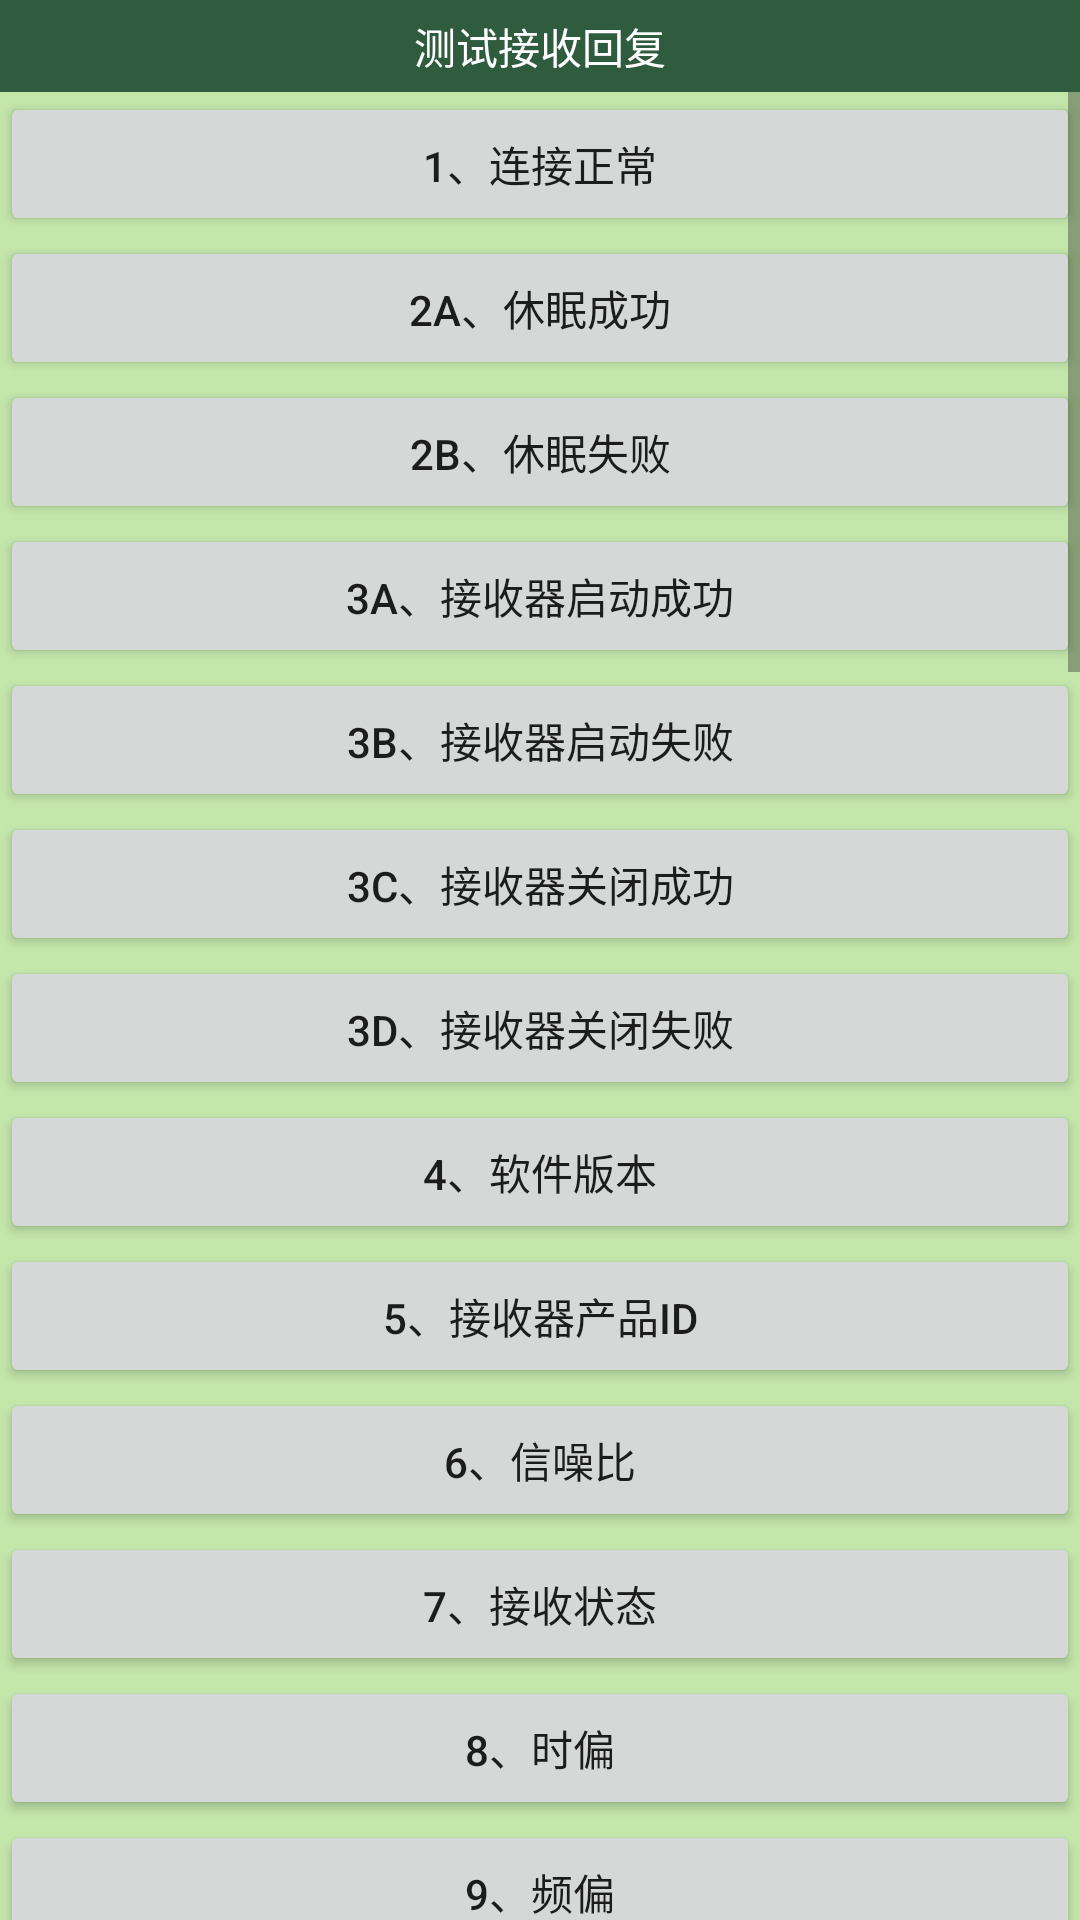

Reconstruct the res/layout file that produces this screen, plus the resources it refers to.
<!-- AndroidManifest.xml: application theme MyTheme -->
<!-- res/layout/layout_main_right.xml -->
<?xml version="1.0" encoding="utf-8"?>
<LinearLayout
    xmlns:android="http://schemas.android.com/apk/res/android"
    android:layout_width="match_parent"
    android:layout_height="match_parent"
    android:background="@color/colorBackGround"
    android:orientation="vertical">

    <TextView
        android:layout_width="match_parent"
        android:layout_height="wrap_content"
        android:text="测试接收回复"
        android:background="@color/colorPrimary"
        android:textColor="@color/colorWhite"
        android:gravity="center"
        android:padding="@dimen/padding_button_text_large"
        />

    <ScrollView
        android:layout_width="match_parent"
        android:layout_height="match_parent">
        <LinearLayout
            android:layout_width="match_parent"
            android:layout_height="wrap_content"
            android:orientation="vertical">

            <Button
                android:id="@+id/ack_btn_connect_ok"
                android:layout_width="match_parent"
                android:layout_height="wrap_content"
                android:text="1、连接正常"/>

            <Button
                android:id="@+id/ack_btn_hibernate_ok"
                android:layout_width="match_parent"
                android:layout_height="wrap_content"
                android:text="2A、休眠成功"/>
            <Button
                android:id="@+id/ack_btn_hibernate_error"
                android:layout_width="match_parent"
                android:layout_height="wrap_content"
                android:text="2B、休眠失败"/>
            <Button
                android:id="@+id/ack_btn_adsp_start_ok"
                android:layout_width="match_parent"
                android:layout_height="wrap_content"
                android:text="3A、接收器启动成功"/>
            <Button
                android:id="@+id/ack_btn_adsp_start_error"
                android:layout_width="match_parent"
                android:layout_height="wrap_content"
                android:text="3B、接收器启动失败"/>
            <Button
                android:id="@+id/ack_btn_adsp_stop_ok"
                android:layout_width="match_parent"
                android:layout_height="wrap_content"
                android:text="3C、接收器关闭成功"/>
            <Button
                android:id="@+id/ack_btn_adsp_stop_error"
                android:layout_width="match_parent"
                android:layout_height="wrap_content"
                android:text="3D、接收器关闭失败"/>
            <Button
                android:id="@+id/ack_btn_software_version"
                android:layout_width="match_parent"
                android:layout_height="wrap_content"
                android:text="4、软件版本"/>
            <Button
                android:id="@+id/ack_btn_product_id"
                android:layout_width="match_parent"
                android:layout_height="wrap_content"
                android:text="5、接收器产品ID"/>
            <Button
                android:id="@+id/ack_btn_snr_rate"
                android:layout_width="match_parent"
                android:layout_height="wrap_content"
                android:text="6、信噪比"/>
            <Button
                android:id="@+id/ack_btn_snr_status"
                android:layout_width="match_parent"
                android:layout_height="wrap_content"
                android:text="7、接收状态"/>
            <Button
                android:id="@+id/ack_btn_time_offset"
                android:layout_width="match_parent"
                android:layout_height="wrap_content"
                android:text="8、时偏"/>
            <Button
                android:id="@+id/ack_btn_freq_offset"
                android:layout_width="match_parent"
                android:layout_height="wrap_content"
                android:text="9、频偏"/>
            <Button
                android:id="@+id/ack_btn_tuner_status"
                android:layout_width="match_parent"
                android:layout_height="wrap_content"
                android:text="10、Tuner状态"/>
            <Button
                android:id="@+id/ack_btn_task_list"
                android:layout_width="match_parent"
                android:layout_height="wrap_content"
                android:text="11、任务清单"/>
            <Button
                android:id="@+id/ack_btn_date"
                android:layout_width="match_parent"
                android:layout_height="wrap_content"
                android:text="12、当前日期"/>
            <Button
                android:id="@+id/ack_btn_ckfo_enable_ok"
                android:layout_width="match_parent"
                android:layout_height="wrap_content"
                android:text="13A、设置校验失败输出：成功"/>
            <Button
                android:id="@+id/ack_btn_ckfo_enable_error"
                android:layout_width="match_parent"
                android:layout_height="wrap_content"
                android:text="13B、设置校验失败输出：失败"/>
            <Button
                android:id="@+id/ack_btn_ckfo_disable_ok"
                android:layout_width="match_parent"
                android:layout_height="wrap_content"
                android:text="13C、设置校验失败不输出：成功"/>
            <Button
                android:id="@+id/ack_btn_ckfo_disable_error"
                android:layout_width="match_parent"
                android:layout_height="wrap_content"
                android:text="13C、设置校验失败不输出：失败"/>
            <Button
                android:id="@+id/ack_btn_set_baud_rate_ok"
                android:layout_width="match_parent"
                android:layout_height="wrap_content"
                android:text="14A、设置波特率成功"/>
            <Button
                android:id="@+id/ack_btn_set_baud_rate_error"
                android:layout_width="match_parent"
                android:layout_height="wrap_content"
                android:text="14B、设置波特率失败"/>
            <Button
                android:id="@+id/ack_btn_set_freq_ok"
                android:layout_width="match_parent"
                android:layout_height="wrap_content"
                android:text="15A、设置频点成功"/>
            <Button
                android:id="@+id/ack_btn_set_freq_error"
                android:layout_width="match_parent"
                android:layout_height="wrap_content"
                android:text="15B、设置频点失败"/>
            <Button
                android:id="@+id/ack_btn_set_tunes_ok"
                android:layout_width="match_parent"
                android:layout_height="wrap_content"
                android:text="16A、设置接收模式成功"/>
            <Button
                android:id="@+id/ack_btn_set_tunes_error"
                android:layout_width="match_parent"
                android:layout_height="wrap_content"
                android:text="16B、设置接收模式失败"/>
            <Button
                android:id="@+id/ack_btn_set_1pps_open_ok"
                android:layout_width="match_parent"
                android:layout_height="wrap_content"
                android:text="17A、设置1pps开启：成功"/>
            <Button
                android:id="@+id/ack_btn_set_1pps_open_error"
                android:layout_width="match_parent"
                android:layout_height="wrap_content"
                android:text="17A、设置1pps开启：失败"/>
            <Button
                android:id="@+id/ack_btn_set_1pps_close_ok"
                android:layout_width="match_parent"
                android:layout_height="wrap_content"
                android:text="17C、设置1pps关闭：成功"/>
            <Button
                android:id="@+id/ack_btn_set_1pps_close_error"
                android:layout_width="match_parent"
                android:layout_height="wrap_content"
                android:text="17C、设置1pps关闭：失败"/>
            <Button
                android:id="@+id/ack_btn_prepare_upgrade_ok"
                android:layout_width="match_parent"
                android:layout_height="wrap_content"
                android:text="18A、升级准备：成功"/>
            <Button
                android:id="@+id/ack_btn_prepare_upgrade_error"
                android:layout_width="match_parent"
                android:layout_height="wrap_content"
                android:text="18A、升级准备：失败"/>

            //**************************新增应答*********************
            <Button
                android:id="@+id/ack_btn_check_ckfo_enable_yes"
                android:layout_width="match_parent"
                android:layout_height="wrap_content"
                android:text="19A、查询校验失败是否继续输出：已启动"/>

            <Button
                android:id="@+id/ack_btn_check_ckfo_enable_no"
                android:layout_width="match_parent"
                android:layout_height="wrap_content"
                android:text="19A、查询校验失败是否继续输出：已禁用"/>

            <Button
                android:id="@+id/ack_btn_check_freq"
                android:layout_width="match_parent"
                android:layout_height="wrap_content"
                android:text="20、查询当前设备频点"/>

            <Button
                android:id="@+id/ack_btn_check_tunes"
                android:layout_width="match_parent"
                android:layout_height="wrap_content"
                android:text="21、查询当前设备左频及右频"/>

            <Button
                android:id="@+id/ack_btn_check_1pps_config_enable"
                android:layout_width="match_parent"
                android:layout_height="wrap_content"
                android:text="22A、查询1PPS是否开启：已开启"/>

            <Button
                android:id="@+id/ack_btn_check_1pps_config_disable"
                android:layout_width="match_parent"
                android:layout_height="wrap_content"
                android:text="22B、查询1PPS是否开启：已禁用"/>

            <Button
                android:id="@+id/ack_btn_send_upgrade_package_ok"
                android:layout_width="match_parent"
                android:layout_height="wrap_content"
                android:text="23A、发送一个成功的升级包"/>

            <Button
                android:id="@+id/ack_btn_send_upgrade_package_error"
                android:layout_width="match_parent"
                android:layout_height="wrap_content"
                android:text="23B、发送一个失败的升级包"/>

        </LinearLayout>
    </ScrollView>


</LinearLayout>
<!-- resources referenced by this layout -->
<resources>
  <color name="colorBackGround">#808DD35F</color>
  <color name="colorPrimary">#2F5C3F</color>
  <color name="colorWhite">#FFF</color>
  <dimen name="padding_button_text_large">10dp</dimen>
  <style name="MyTheme" parent="Theme.AppCompat.Light.NoActionBar">
          
          <item name="colorPrimary">@color/colorPrimary</item>
          <item name="colorPrimaryDark">@color/colorPrimaryDark</item>
          <item name="colorAccent">@color/colorAccent</item>
      </style>
  <color name="colorPrimaryDark">#265038</color>
  <color name="colorAccent">#FF4081</color>
</resources>
